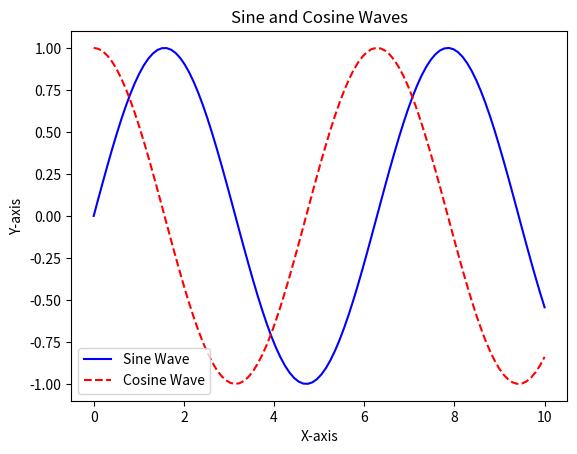

Recreate this plot in Python.
import matplotlib.pyplot as plt
import numpy as np

# Data for plotting
x = np.linspace(0, 10, 100)
y1 = np.sin(x)
y2 = np.cos(x)

# Plot two lines on the same graph
plt.plot(x, y1, label='Sine Wave', color='blue', linestyle='-')
plt.plot(x, y2, label='Cosine Wave', color='red', linestyle='--')

# Labels, title, and legend
plt.xlabel('X-axis')
plt.ylabel('Y-axis')
plt.title('Sine and Cosine Waves')
plt.legend()

# Show plot
plt.show()
